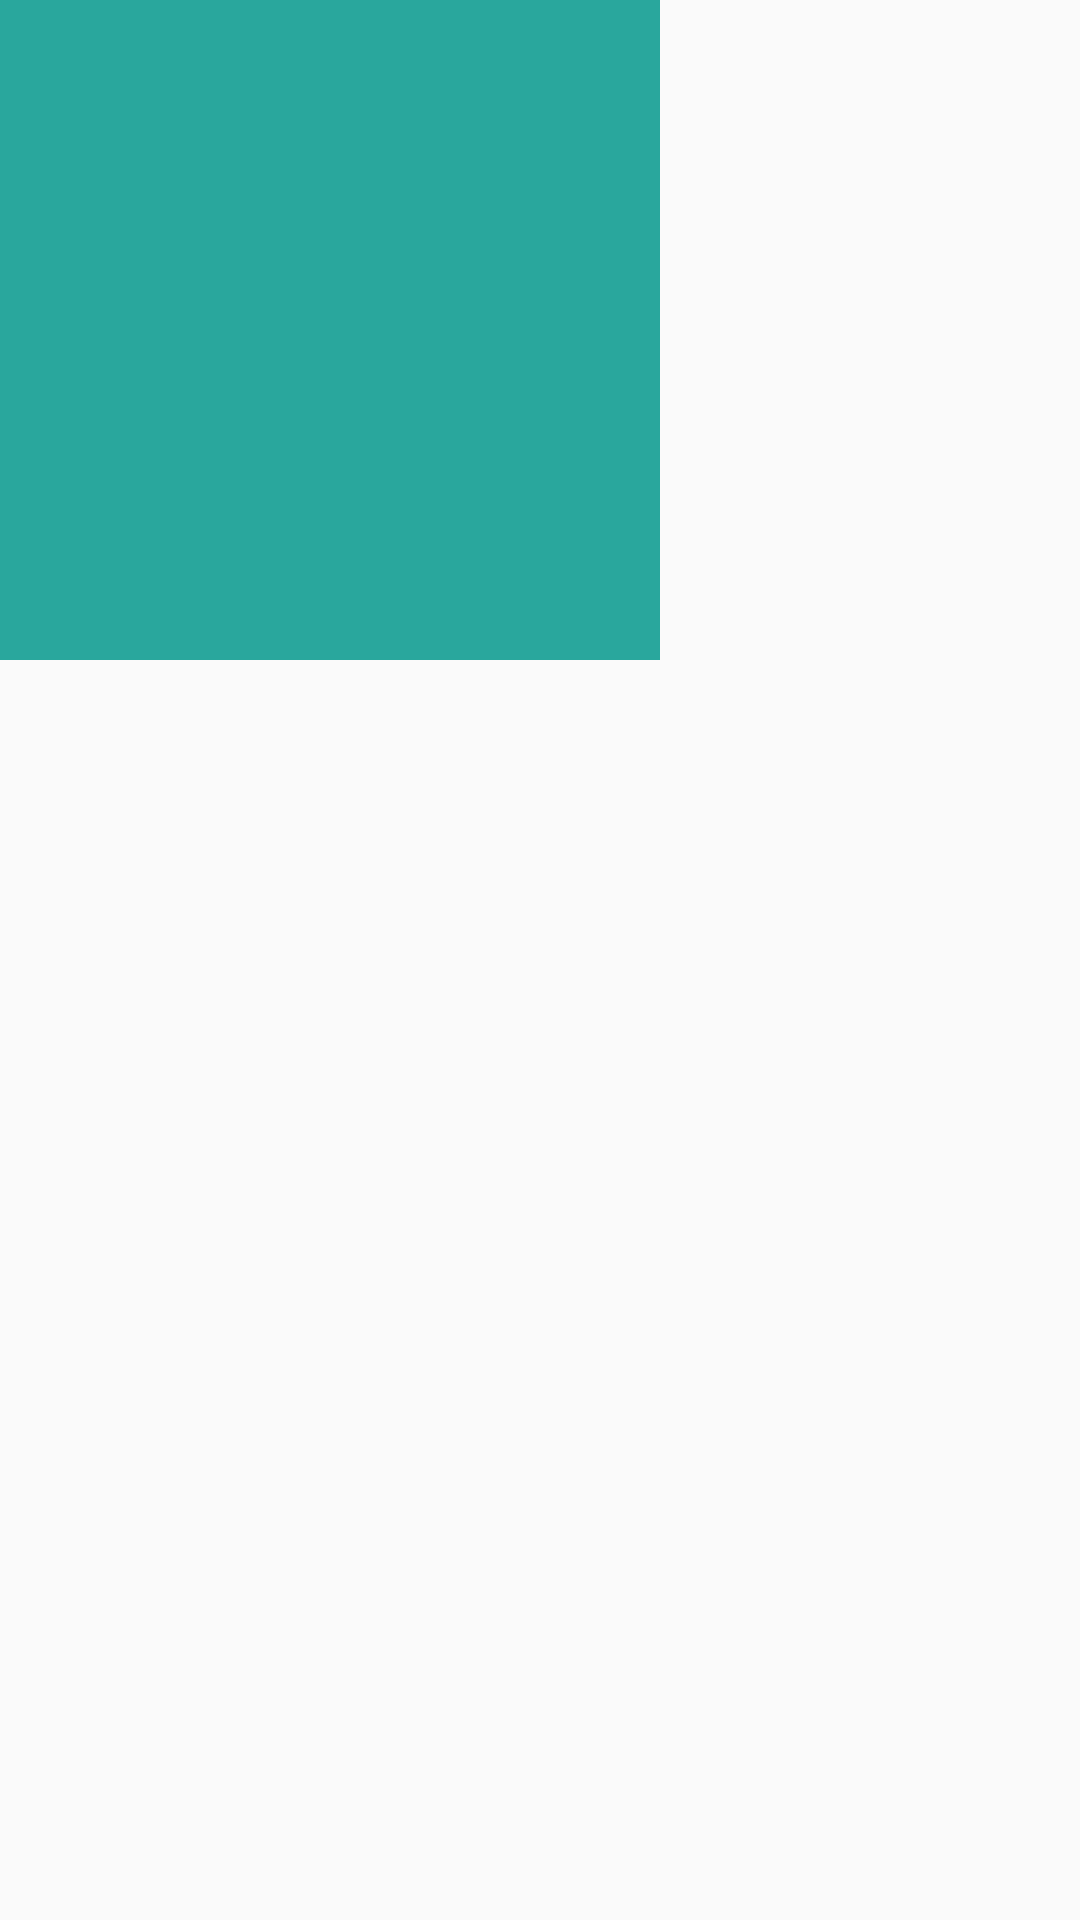

Produce the Android XML layout that renders to this screen, including the resource entries it uses.
<!-- AndroidManifest.xml: application theme AppTheme -->
<!-- res/layout/photolayout.xml -->
<?xml version="1.0" encoding="utf-8"?>


<LinearLayout xmlns:android="http://schemas.android.com/apk/res/android"
              android:orientation="vertical"
    android:layout_width="match_parent"
    android:layout_height="match_parent" >
             

    <LinearLayout
        android:orientation="vertical"
        android:layout_width="220dp"
        android:layout_height="220dp"
        android:background="@color/newcolor"
        android:padding="5dp">

        <ImageView
            android:layout_width="match_parent"
            android:layout_height="match_parent"
            android:id="@+id/imageview" />

        <TextView
            android:layout_width="match_parent"
            android:layout_height="wrap_content"
            android:text="11:05pm"
            android:id="@+id/textView5"
            android:textColor="#ffffff" />

    </LinearLayout>





<LinearLayout
android:orientation="horizontal"
android:layout_width="wrap_content"
android:layout_height="wrap_content">

<TextView
    android:layout_width="220dp"
    android:layout_height="10dp"
    android:textAppearance="?android:attr/textAppearanceLarge"
    android:id="@+id/textView3"
    android:text="                                     " />
</LinearLayout>

</LinearLayout>
<!-- resources referenced by this layout -->
<resources>
  <color name="newcolor">#29a79d</color>
  <style name="AppTheme" parent="Theme.AppCompat.Light.DarkActionBar">
          <item name="colorPrimary">@color/newcolor</item>
          <item name="colorPrimaryDark">@color/dark_blue</item>
          <item name="colorAccent">@color/gray</item>
          
      </style>
  <color name="dark_blue">#005A8A</color>
  <color name="gray">#607D8B</color>
</resources>
